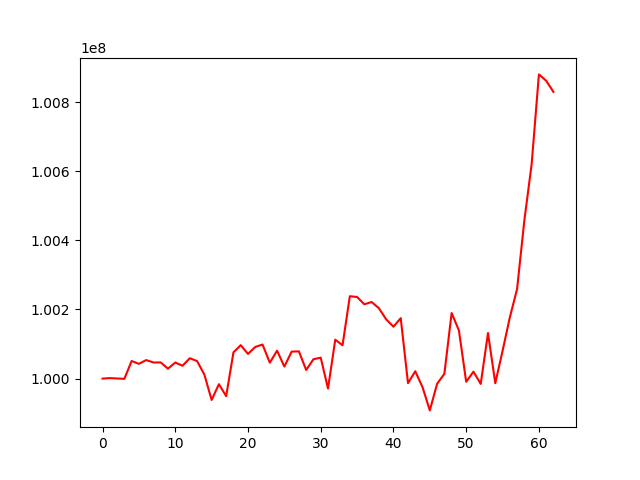

The file beside this chart, header and first rows:
, 0
0, 100000000
1, 100001404
2, 100000327
3, 99999284
4, 100050941
5, 100042657
6, 100053588
7, 100046582
8, 100046710
9, 100028718
10, 100046469
11, 100037272
12, 100058925
13, 100050700
14, 100011682
15, 99938187
16, 99983805
17, 99949186
18, 100075938
19, 100096679
20, 100071475
21, 100091633
22, 100098596
23, 100046003
24, 100080793
25, 100034791
26, 100078035
27, 100078782
28, 100024938
29, 100055995
30, 100060483
31, 99971248
32, 100112534
33, 100096354
34, 100238274
35, 100236208
36, 100215088
37, 100221537
38, 100203694
39, 100171403
40, 100150133
41, 100174949
42, 99986816
43, 100021168
44, 99974983
45, 99907953
46, 99984974
47, 100013733
48, 100189723
49, 100139398
50, 99990833
51, 100020022
52, 99984648
53, 100131812
54, 99986573
55, 100079797
56, 100176900
57, 100259325
58, 100458028
59, 100620243
... 3 more rows
